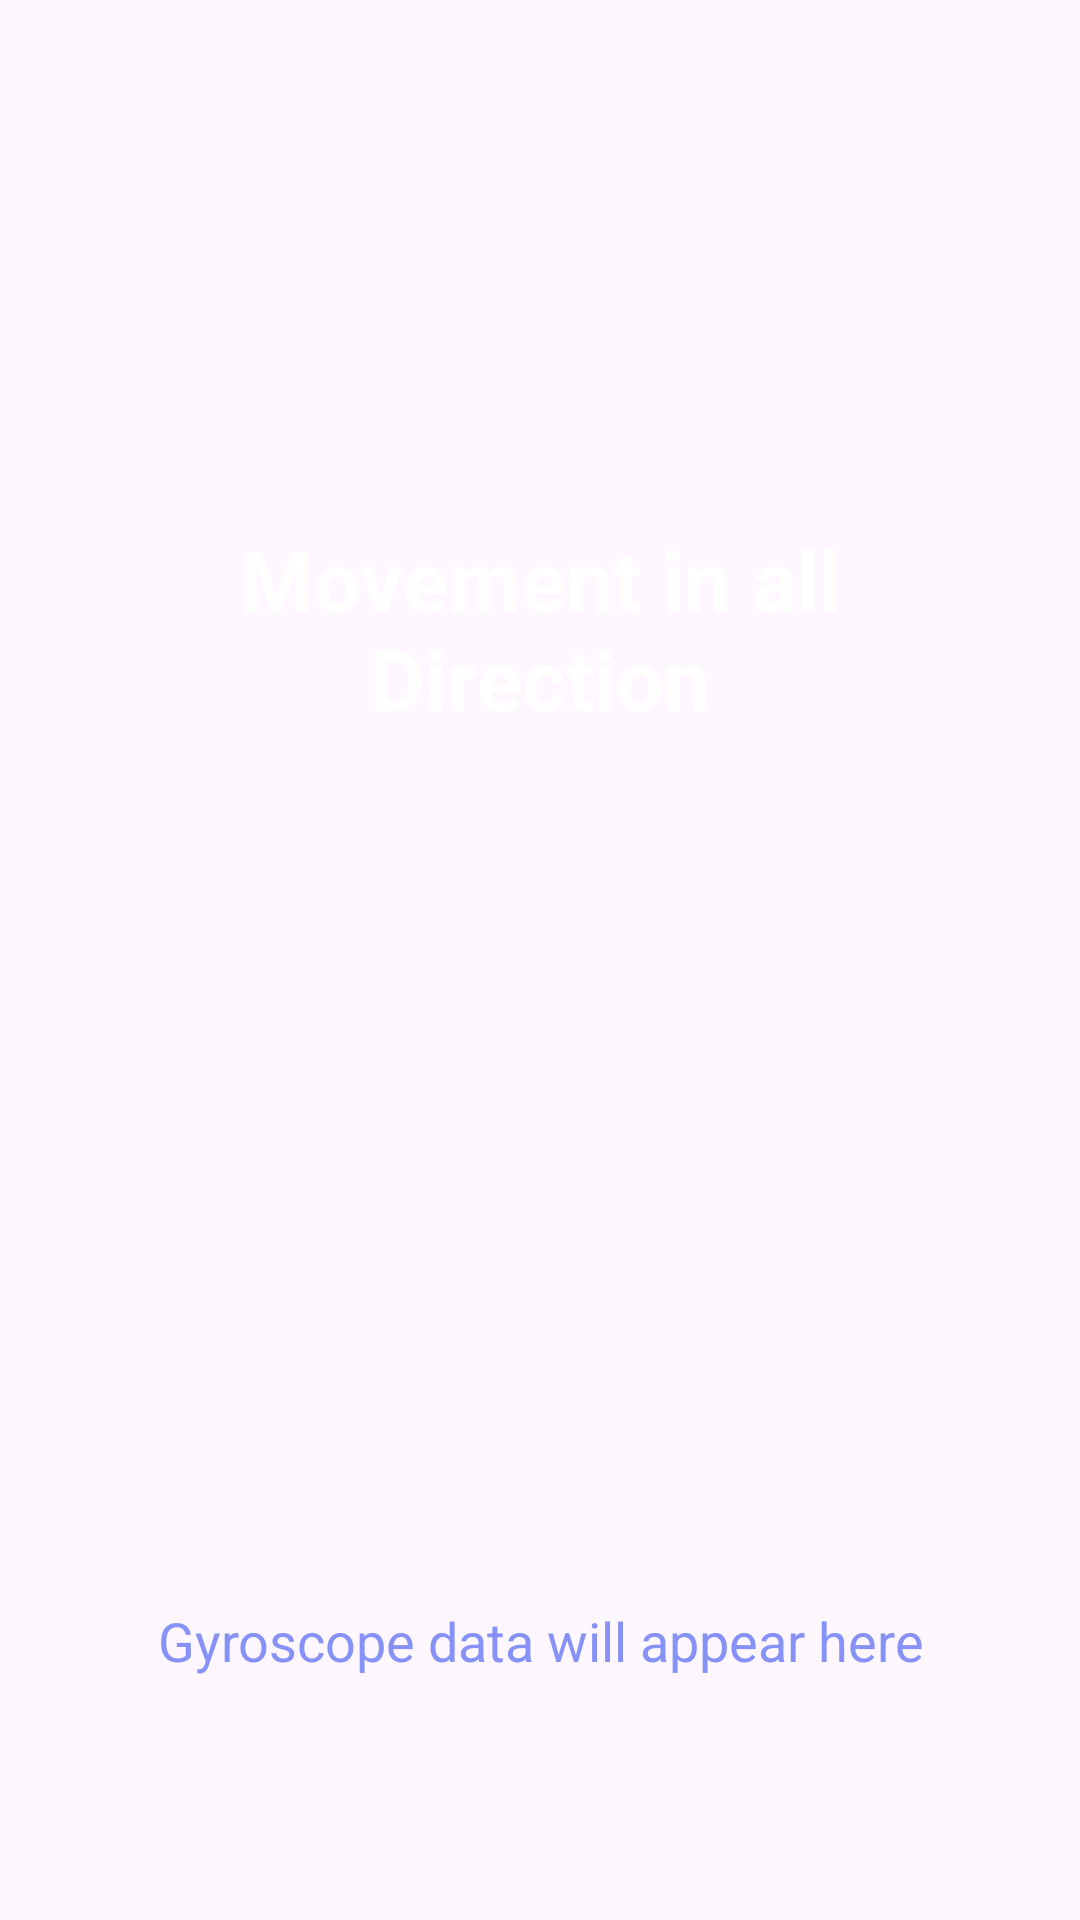

This screen was rendered from an Android layout file. Write that file and the resources it references.
<!-- AndroidManifest.xml: application theme Theme.StepFit -->
<!-- res/layout/activity_gyroscope.xml -->
<?xml version="1.0" encoding="utf-8"?>
<LinearLayout xmlns:android="http://schemas.android.com/apk/res/android"
    android:layout_width="match_parent"
    android:layout_height="match_parent"
    android:orientation="vertical"
    android:background="@drawable/profilebkg"
    android:padding="16dp">

    <TextView
        android:layout_width="match_parent"
        android:layout_height="387dp"
        android:gravity="center"
        android:padding="26dp"
        android:text="Movement in all Direction"
        android:textColor="@color/white"
        android:textSize="28sp"
        android:textStyle="bold" />

    <TextView
        android:id="@+id/gyroscopeDataView"
        android:layout_width="match_parent"
        android:layout_height="288dp"
        android:gravity="center"
        android:padding="16dp"
        android:text="Gyroscope data will appear here"
        android:textColor="@color/lavender"
        android:textSize="18sp" />
</LinearLayout>
<!-- resources referenced by this layout -->
<resources>
  <color name="lavender">#8692f7</color>
  <color name="white">#FFFFFFFF</color>
  <style name="Theme.StepFit" parent="Base.Theme.StepFit" />
  <style name="Base.Theme.StepFit" parent="Theme.Material3.DayNight.NoActionBar">
          
          
          <item name="colorPrimary">@color/lavender</item>
          <item name="colorPrimaryVariant">@color/lavender</item>
          <item name="colorOnPrimary">@color/white</item>
          
          <item name="colorSecondary">@color/teal_200</item>
          <item name="colorSecondaryVariant">@color/teaL_700</item>
          <item name="colorOnSecondary">@color/black</item>
          
          <item name="android:statusBarColor">?attr/colorPrimaryVariant</item>
      </style>
  <color name="teal_200">#FF03DAC5</color>
  <color name="teaL_700">#FF018786</color>
  <color name="black">#FF000000</color>
</resources>
